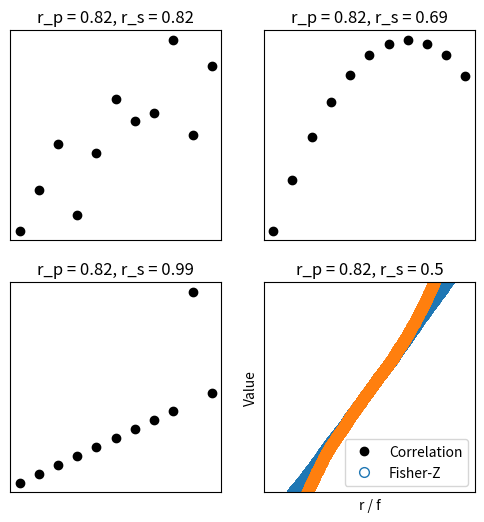

The matplotlib source for this figure:
# import libraries
import matplotlib.pyplot as plt
import numpy as np
import scipy.stats as stats

## Anscobe's quartet

anscombe = np.array([
     # series 1     series 2      series 3       series 4
    [10,  8.04,    10,  9.14,    10,  7.46,      8,  6.58, ],
    [ 8,  6.95,     8,  8.14,     8,  6.77,      8,  5.76, ],
    [13,  7.58,    13,  8.76,    13, 12.74,      8,  7.71, ],
    [ 9,  8.81,     9,  8.77,     9,  7.11,      8,  8.84, ],
    [11,  8.33,    11,  9.26,    11,  7.81,      8,  8.47, ],
    [14,  9.96,    14,  8.10,    14,  8.84,      8,  7.04, ],
    [ 6,  7.24,     6,  6.13,     6,  6.08,      8,  5.25, ],
    [ 4,  4.26,     4,  3.10,     4,  5.39,      8,  5.56, ],
    [12, 10.84,    12,  9.13,    12,  8.15,      8,  7.91, ],
    [ 7,  4.82,     7,  7.26,     7,  6.42,      8,  6.89, ],
    [ 5,  5.68,     5,  4.74,     5,  5.73,     19, 12.50, ]
    ])


# plot and compute correlations
fig,ax = plt.subplots(2,2,figsize=(6,6))
ax = ax.ravel()

for i in range(4):
    ax[i].plot(anscombe[:,i*2],anscombe[:,i*2+1],'ko')
    ax[i].set_xticks([])
    ax[i].set_yticks([])
    corr_p = stats.pearsonr(anscombe[:,i*2],anscombe[:,i*2+1])[0]
    corr_s = stats.spearmanr(anscombe[:,i*2],anscombe[:,i*2+1])[0]
    ax[i].set_title('r_p = %g, r_s = %g'%(np.round(corr_p*100)/100,np.round(corr_s*100)/100))

plt.show()

## Fisher-Z transform


# simulate correlation coefficients
N = 10000
r = 2*np.random.rand(N) - 1

# Fisher-Z
fz = np.arctanh(r)



# overlay the Fisher-Z
y,x = np.histogram(fz,30)
x = (x[1:]+x[0:-1])/2
plt.bar(x,y)

# raw correlations
y,x = np.histogram(r,30)
x = (x[1:]+x[0:-1])/2
plt.bar(x,y)


plt.xlabel('r / f')
plt.ylabel('Count')
plt.legend(('Fisher-Z','Raw r'))

plt.show()

plt.plot(range(N),np.sort(r), 'o',markerfacecolor='w',markersize=7)
plt.plot(range(N),np.sort(fz),'o',markerfacecolor='w',markersize=7)
plt.ylabel('Value')
plt.legend(('Correlation','Fisher-Z'))

# zoom in
plt.ylim([-.8,.8])
plt.show()